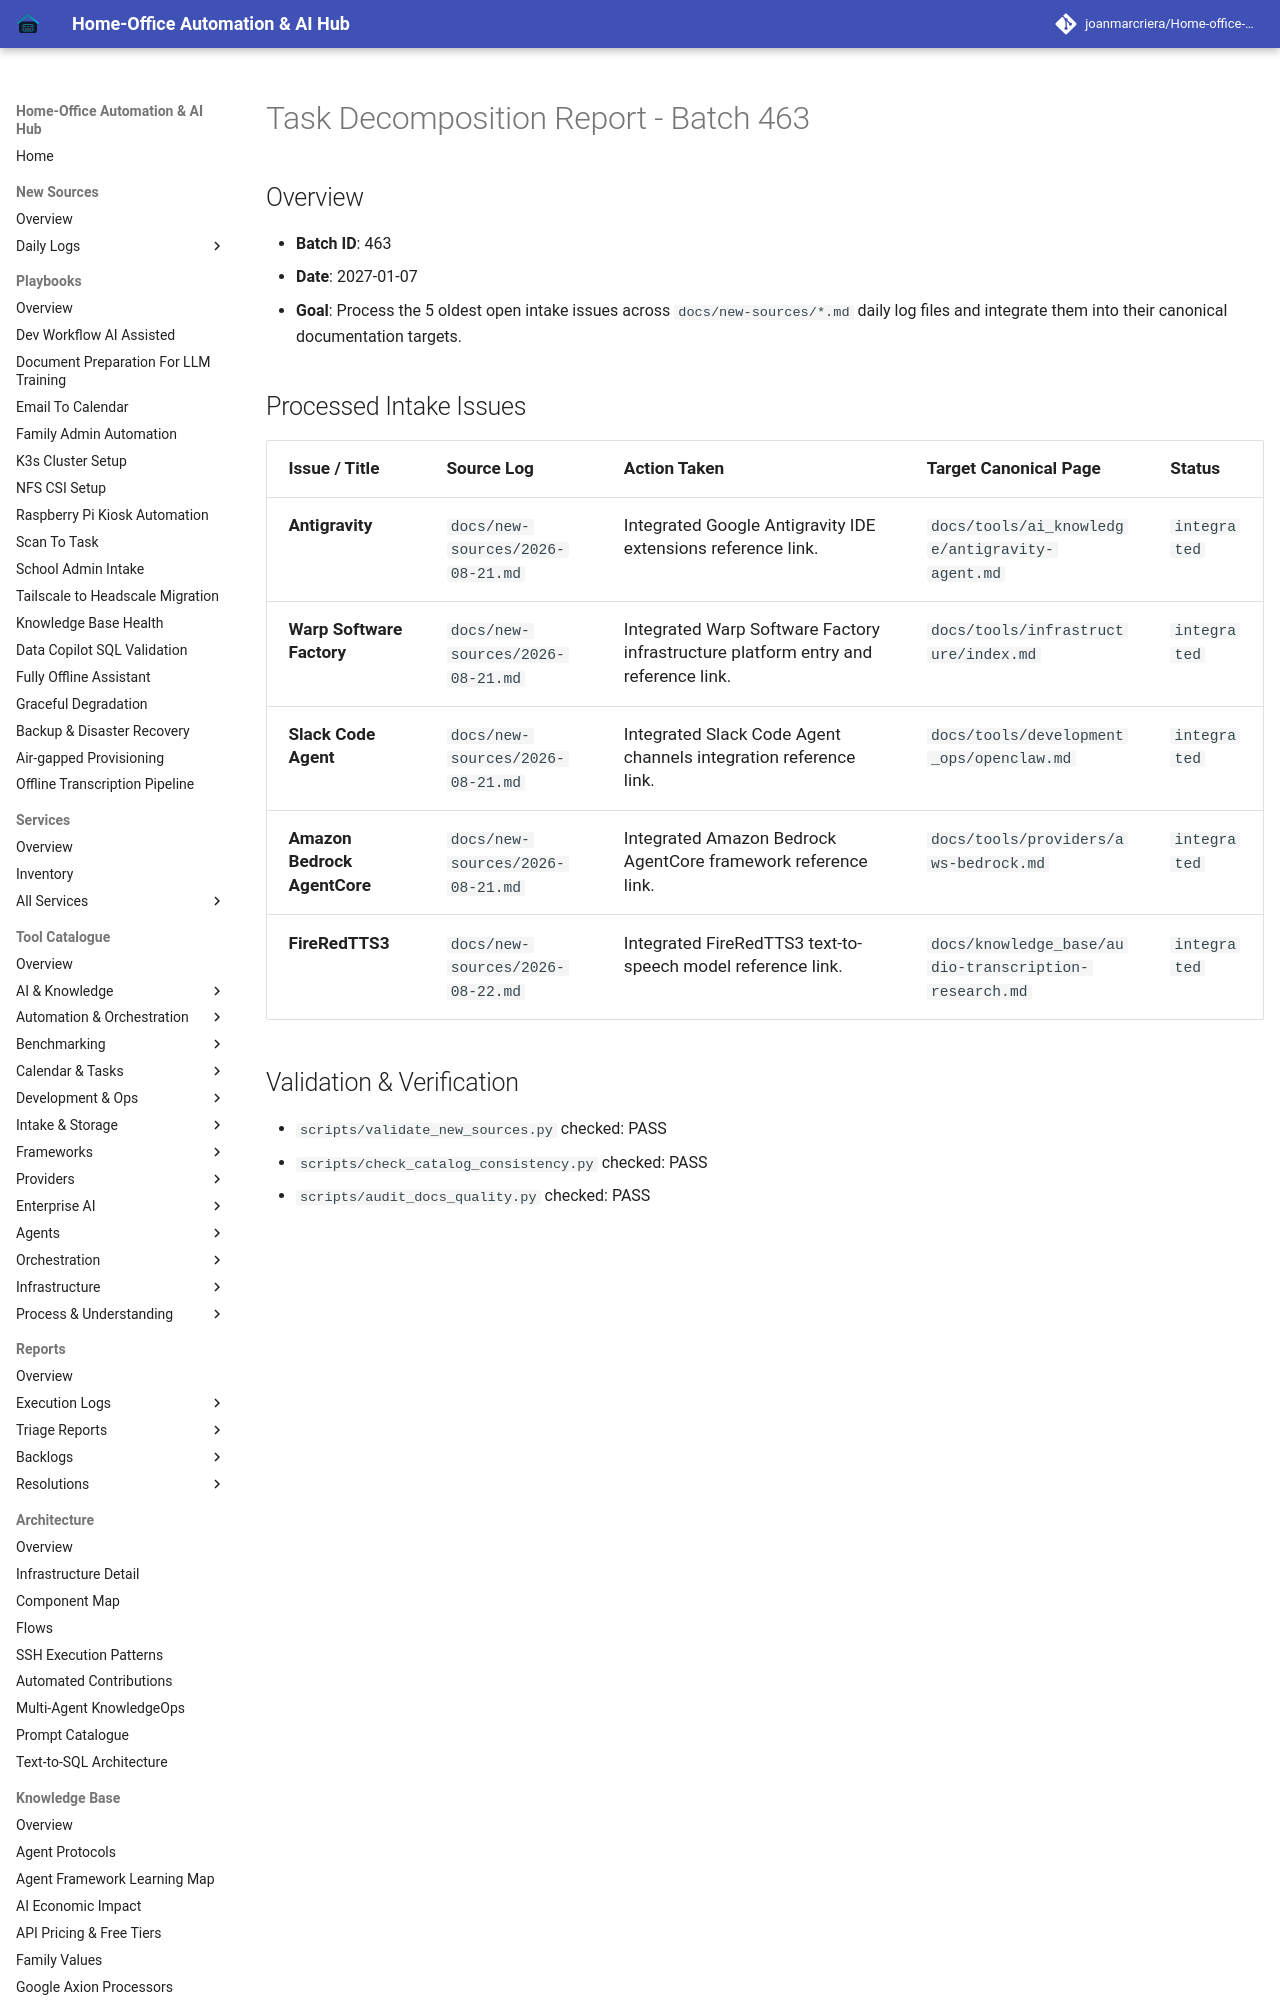

repository: joanmarcriera/Home-office-automations · page: reports/task-decomposition-batch-463/index.html · generator: mkdocs

# Task Decomposition Report - Batch 463

## Overview
- **Batch ID**: 463
- **Date**: 2027-01-07
- **Goal**: Process the 5 oldest open intake issues across `docs/new-sources/*.md` daily log files and integrate them into their canonical documentation targets.
